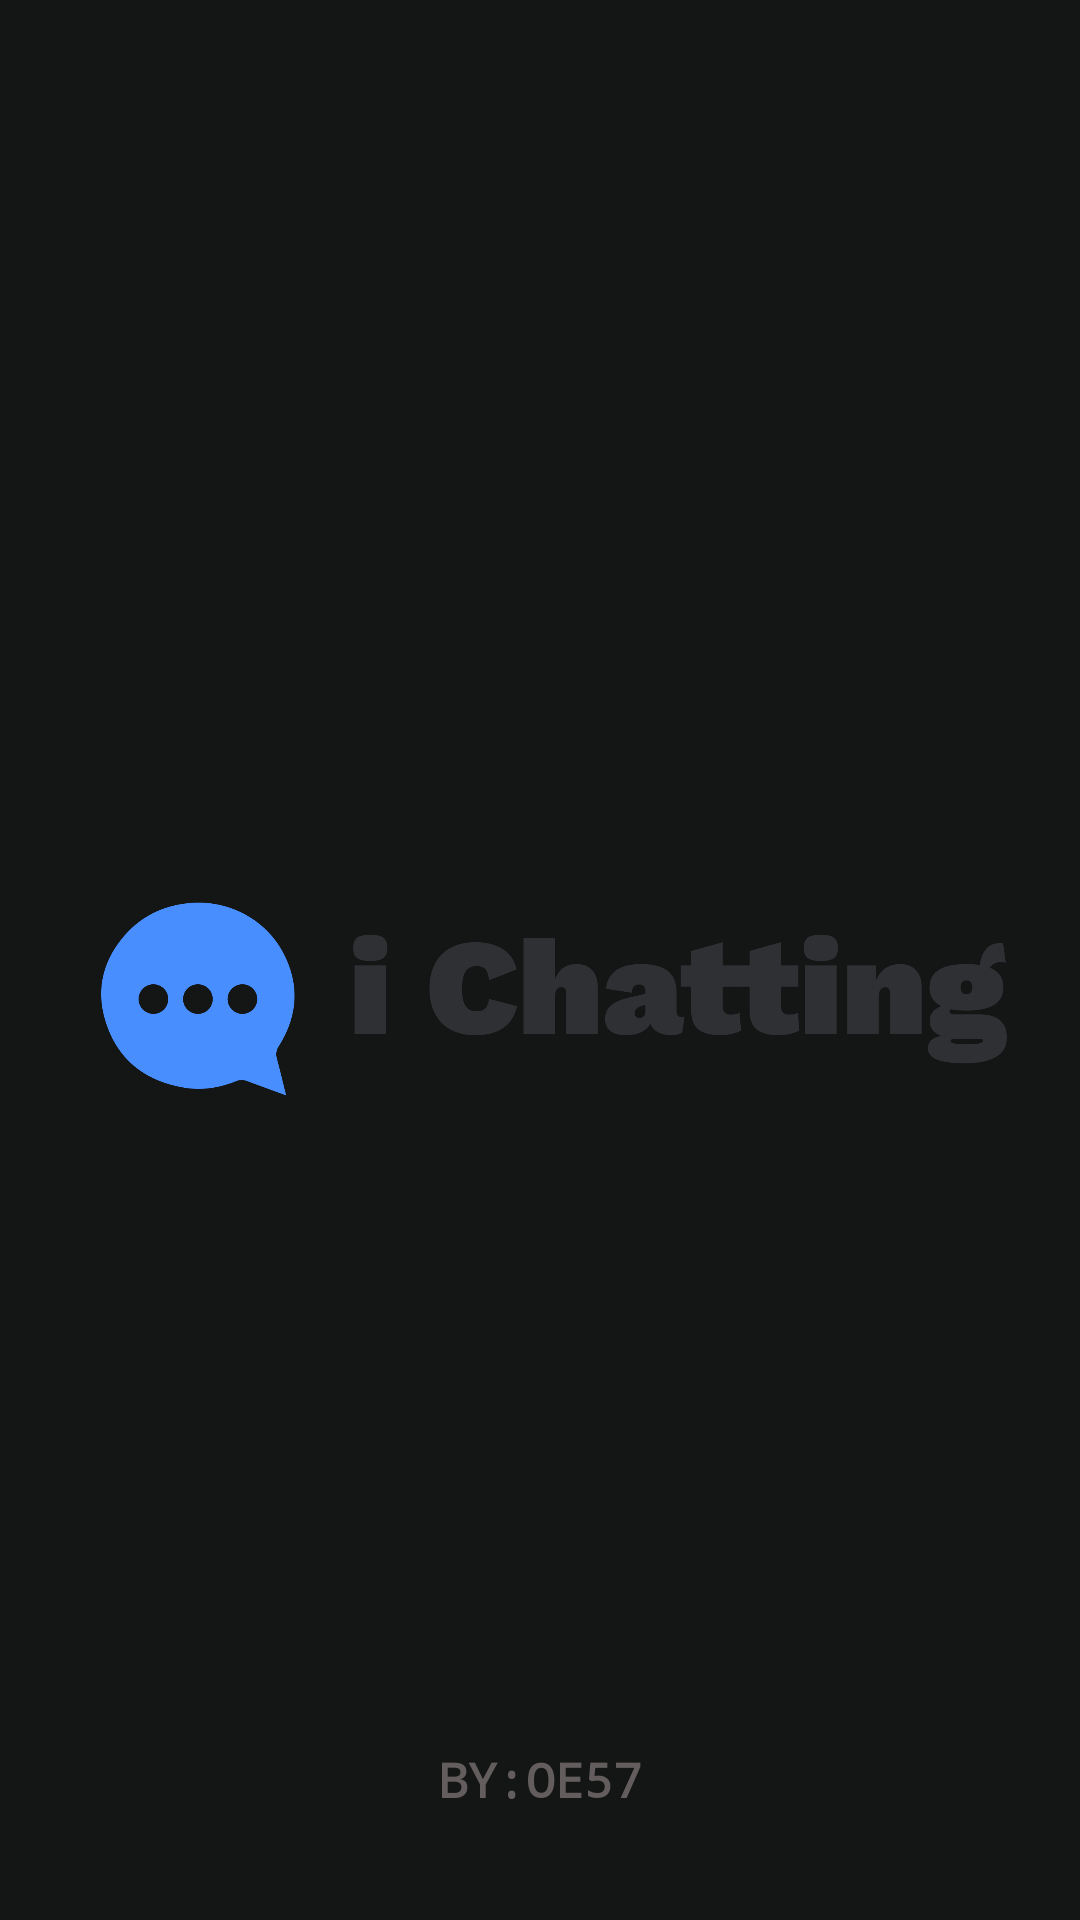

Layout XML and referenced resources for this Android screen:
<!-- AndroidManifest.xml: application theme AppTheme -->
<!-- res/layout/activity_splash.xml -->
<?xml version="1.0" encoding="utf-8"?>
<androidx.constraintlayout.widget.ConstraintLayout
    xmlns:android="http://schemas.android.com/apk/res/android"
    xmlns:app="http://schemas.android.com/apk/res-auto"
    xmlns:tools="http://schemas.android.com/tools"
    android:layout_width="match_parent"
    android:layout_height="match_parent"
    android:background="@color/colorPrimaryDark"
    tools:context=".SplashActivity">



    <ImageView
        android:layout_width="450dp"
        android:layout_height="450dp"
        android:layout_marginTop="108dp"
        android:src="@drawable/cover"
        app:layout_constraintEnd_toEndOf="parent"
        app:layout_constraintHorizontal_bias="0.454"
        app:layout_constraintStart_toStartOf="parent"
        app:layout_constraintTop_toTopOf="parent" />

    <TextView
        android:layout_width="wrap_content"
        android:layout_height="wrap_content"
        android:layout_marginBottom="28dp"
        android:fontFamily="monospace"
        android:padding="8dp"
        android:text="BY:OE57"
        android:textColor="#635D5D"
        android:textSize="16dp"
        android:textStyle="bold"
        app:layout_constraintBottom_toBottomOf="parent"
        app:layout_constraintEnd_toEndOf="parent"
        app:layout_constraintStart_toStartOf="parent" />


</androidx.constraintlayout.widget.ConstraintLayout>
<!-- resources referenced by this layout -->
<resources>
  <color name="colorPrimaryDark">#141515</color>
  <!-- drawable cover: png bitmap (drawable-v24, 77003 bytes) -->
  <style name="AppTheme" parent="Theme.AppCompat.Light.NoActionBar">
          
          <item name="colorPrimary">@color/colorPrimary</item>
          <item name="colorPrimaryDark">@color/colorPrimaryDark</item>
          <item name="colorAccent">@color/colorAccent</item>
      </style>
  <color name="colorPrimary">#000000</color>
  <color name="colorAccent">#2196F3</color>
</resources>
